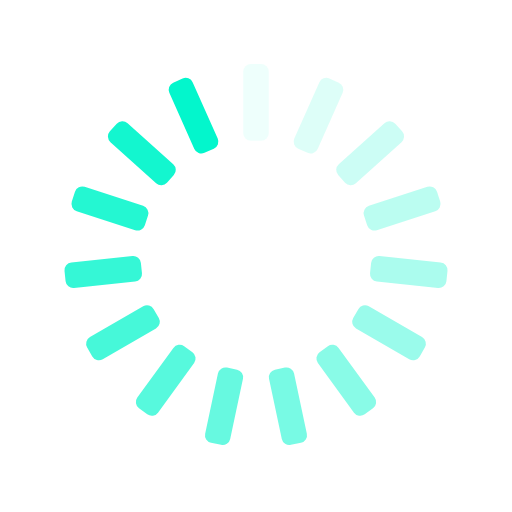
t = 0.00 s
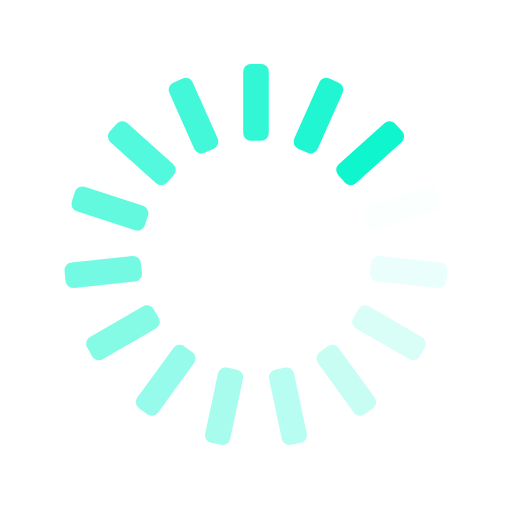
t = 0.25 s
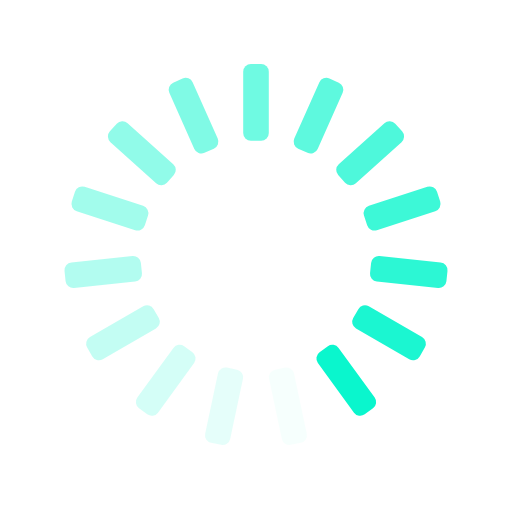
t = 0.50 s
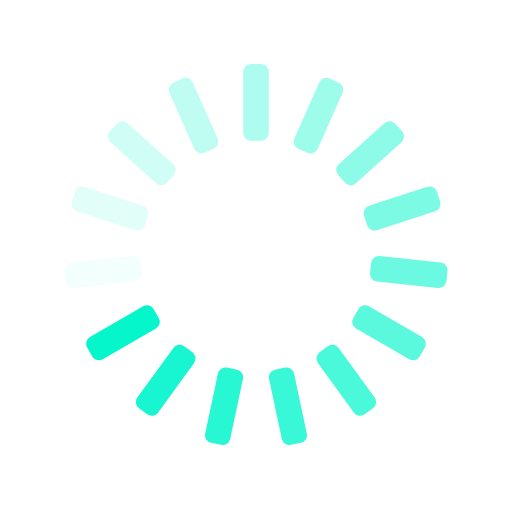
t = 0.75 s

The animated SVG that drew these frames (rendered in a browser with its animation timeline set to each time). Animation: 15 SMIL elements (animate=15); one cycle of 1.00 s, repeats indefinitely.

<svg xmlns="http://www.w3.org/2000/svg" xmlns:xlink="http://www.w3.org/1999/xlink" style="margin:auto;background:transparent;display:block;" width="200px" height="200px" viewBox="0 0 100 100" preserveAspectRatio="xMidYMid">
<g transform="rotate(0 50 50)">
  <rect x="47.5" y="12.5" rx="1.5" ry="1.5" width="5" height="15" fill="#03f6cc">
    <animate attributeName="opacity" values="1;0" keyTimes="0;1" dur="1s" begin="-0.9333333333333333s" repeatCount="indefinite"></animate>
  </rect>
</g><g transform="rotate(24 50 50)">
  <rect x="47.5" y="12.5" rx="1.5" ry="1.5" width="5" height="15" fill="#03f6cc">
    <animate attributeName="opacity" values="1;0" keyTimes="0;1" dur="1s" begin="-0.8666666666666667s" repeatCount="indefinite"></animate>
  </rect>
</g><g transform="rotate(48 50 50)">
  <rect x="47.5" y="12.5" rx="1.5" ry="1.5" width="5" height="15" fill="#03f6cc">
    <animate attributeName="opacity" values="1;0" keyTimes="0;1" dur="1s" begin="-0.8s" repeatCount="indefinite"></animate>
  </rect>
</g><g transform="rotate(72 50 50)">
  <rect x="47.5" y="12.5" rx="1.5" ry="1.5" width="5" height="15" fill="#03f6cc">
    <animate attributeName="opacity" values="1;0" keyTimes="0;1" dur="1s" begin="-0.7333333333333333s" repeatCount="indefinite"></animate>
  </rect>
</g><g transform="rotate(96 50 50)">
  <rect x="47.5" y="12.5" rx="1.5" ry="1.5" width="5" height="15" fill="#03f6cc">
    <animate attributeName="opacity" values="1;0" keyTimes="0;1" dur="1s" begin="-0.6666666666666666s" repeatCount="indefinite"></animate>
  </rect>
</g><g transform="rotate(120 50 50)">
  <rect x="47.5" y="12.5" rx="1.5" ry="1.5" width="5" height="15" fill="#03f6cc">
    <animate attributeName="opacity" values="1;0" keyTimes="0;1" dur="1s" begin="-0.6s" repeatCount="indefinite"></animate>
  </rect>
</g><g transform="rotate(144 50 50)">
  <rect x="47.5" y="12.5" rx="1.5" ry="1.5" width="5" height="15" fill="#03f6cc">
    <animate attributeName="opacity" values="1;0" keyTimes="0;1" dur="1s" begin="-0.5333333333333333s" repeatCount="indefinite"></animate>
  </rect>
</g><g transform="rotate(168 50 50)">
  <rect x="47.5" y="12.5" rx="1.5" ry="1.5" width="5" height="15" fill="#03f6cc">
    <animate attributeName="opacity" values="1;0" keyTimes="0;1" dur="1s" begin="-0.4666666666666667s" repeatCount="indefinite"></animate>
  </rect>
</g><g transform="rotate(192 50 50)">
  <rect x="47.5" y="12.5" rx="1.5" ry="1.5" width="5" height="15" fill="#03f6cc">
    <animate attributeName="opacity" values="1;0" keyTimes="0;1" dur="1s" begin="-0.4s" repeatCount="indefinite"></animate>
  </rect>
</g><g transform="rotate(216 50 50)">
  <rect x="47.5" y="12.5" rx="1.5" ry="1.5" width="5" height="15" fill="#03f6cc">
    <animate attributeName="opacity" values="1;0" keyTimes="0;1" dur="1s" begin="-0.3333333333333333s" repeatCount="indefinite"></animate>
  </rect>
</g><g transform="rotate(240 50 50)">
  <rect x="47.5" y="12.5" rx="1.5" ry="1.5" width="5" height="15" fill="#03f6cc">
    <animate attributeName="opacity" values="1;0" keyTimes="0;1" dur="1s" begin="-0.26666666666666666s" repeatCount="indefinite"></animate>
  </rect>
</g><g transform="rotate(264 50 50)">
  <rect x="47.5" y="12.5" rx="1.5" ry="1.5" width="5" height="15" fill="#03f6cc">
    <animate attributeName="opacity" values="1;0" keyTimes="0;1" dur="1s" begin="-0.2s" repeatCount="indefinite"></animate>
  </rect>
</g><g transform="rotate(288 50 50)">
  <rect x="47.5" y="12.5" rx="1.5" ry="1.5" width="5" height="15" fill="#03f6cc">
    <animate attributeName="opacity" values="1;0" keyTimes="0;1" dur="1s" begin="-0.13333333333333333s" repeatCount="indefinite"></animate>
  </rect>
</g><g transform="rotate(312 50 50)">
  <rect x="47.5" y="12.5" rx="1.5" ry="1.5" width="5" height="15" fill="#03f6cc">
    <animate attributeName="opacity" values="1;0" keyTimes="0;1" dur="1s" begin="-0.06666666666666667s" repeatCount="indefinite"></animate>
  </rect>
</g><g transform="rotate(336 50 50)">
  <rect x="47.5" y="12.5" rx="1.5" ry="1.5" width="5" height="15" fill="#03f6cc">
    <animate attributeName="opacity" values="1;0" keyTimes="0;1" dur="1s" begin="0s" repeatCount="indefinite"></animate>
  </rect>
</g>
</svg>
